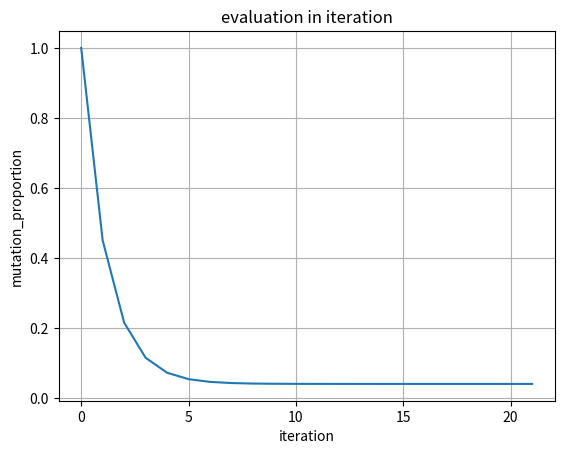
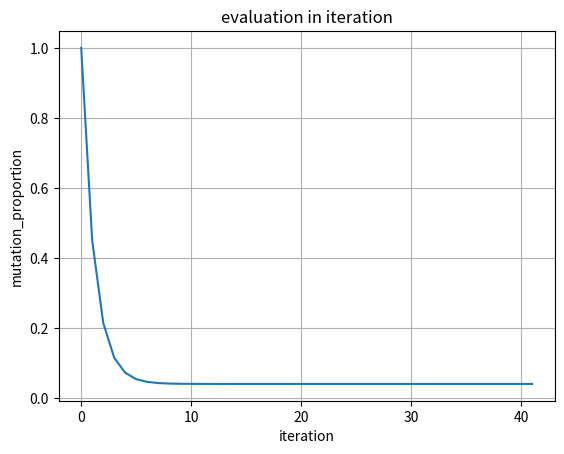

The matplotlib source for these figures, in order:
import numpy as np
import matplotlib.pyplot as plt


def markov_chain(initial=np.array([1e-5, 1-1e-5]), epoch=20):
    """
    markov_chain to compute bacterium with specific mutation
    :param initial: [array], initial bacterium (default value:np.array([1e-5, 1-1e-5]) )
    :param epoch:[int], iteration times
    :return:
    mutation [list], the record of evaluation history
    """
    # assign probability matrix
    T = np.array([[.45, .023], [.55, .977]])

    # initial mutation hist list
    mutation = []

    # assign initial value
    mutation.append(initial[0])

    for i in range(epoch):
        initial = np.dot(T,initial)
        mutation.append(initial[0])

    return mutation


def plot_mutation(mutation):
    """
    plot evaluation history of bacterium with mutation
    :param mutation: , the record of evaluation history
    :return:
    """
    # assign plot data in dict form
    data = {"mutation_proportion": mutation,
            "iteration": np.linspace(0, len(mutation), len(mutation), dtype=np.int16)}

    # initial figure
    plt.figure()
    plt.plot("iteration", "mutation_proportion", data=data)
    plt.grid()
    plt.xlabel("iteration")
    plt.ylabel("mutation_proportion")
    plt.title('evaluation in iteration')

    plt.show()


if __name__ == '__main__':
    m = markov_chain(initial=np.array([1, 0]), epoch=20)
    plot_mutation(m)

    m2 = markov_chain(initial=np.array([1, 0]), epoch=40)
    plot_mutation(m2)

    for i in range(1, len(m)):
        if m[i] / m[i - 1] < 1.01:
            index = i
    print(f"after {index} iteration change not significant")